Run: headless pygame with SDL's dummy video driver; simulated clock (each Clock.tick advances the game by its frame time, no real sleeping); random seed 0; keys injected as events and as key.get_pressed() state; no mouse input.
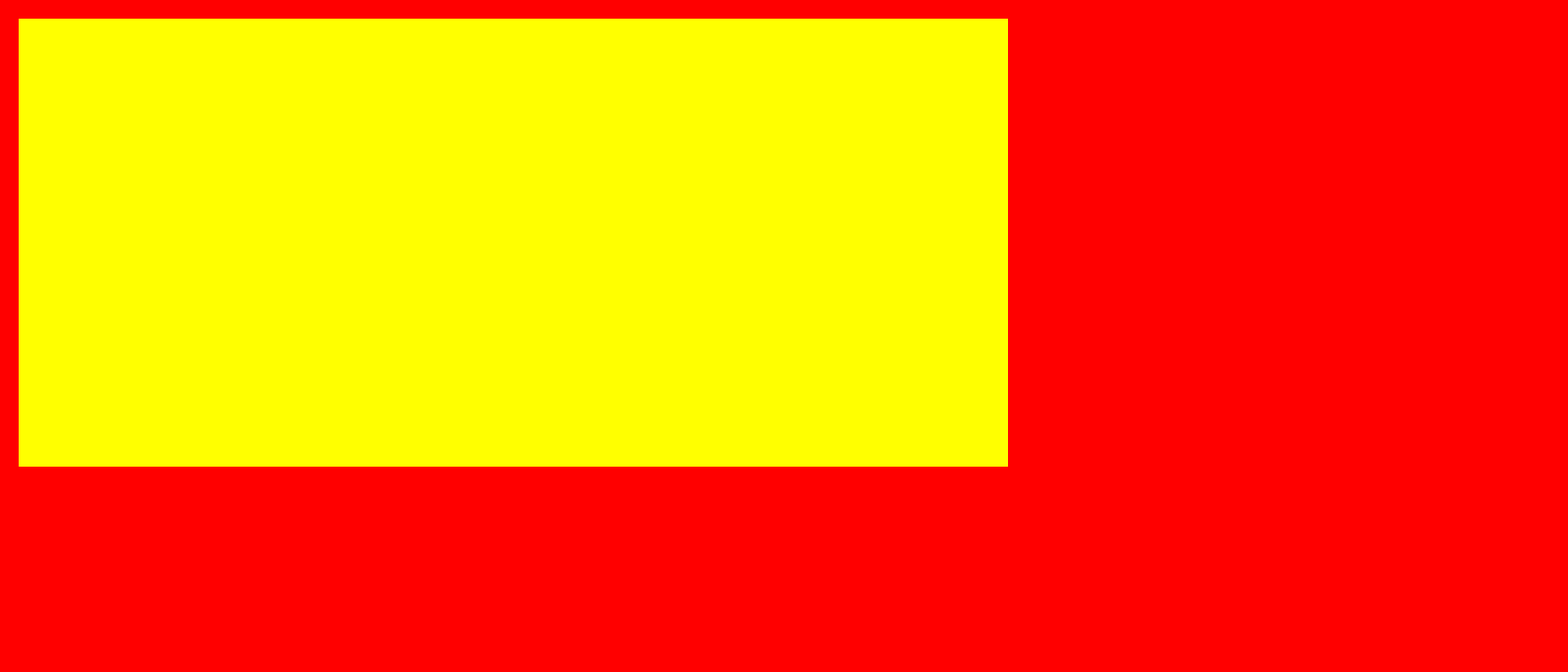
Frame 1 of 4 · flips 1–60 · no input
Frame 2 of 4 · flips 61–180 · tapped SPACE, RETURN · held RIGHT (→), D · screen unchanged from frame 1, image omitted
Frame 3 of 4 · flips 181–300 · held DOWN (↓), S · screen unchanged from frame 2, image omitted
Frame 4 of 4 · flips 301–420 · held LEFT (←), A, UP (↑), W · screen unchanged from frame 3, image omitted

The pygame program that drew these frames:

import sys
import pygame

pygame.init()

WINDOW_WIDTH, WINDOW_HEIGHT = 1680, 720
display_surface = pygame.display.set_mode((WINDOW_WIDTH, WINDOW_HEIGHT))
pygame.display.set_caption(title="Asteroid Shooter")
surface = pygame.Surface((1060, 480))
while True:
    for event in pygame.event.get():
        if event.type == pygame.QUIT:
            pygame.quit()
            sys.exit()

    display_surface.fill("red")
    surface.fill("yellow")
    display_surface.blit(surface, (20, 20))
    pygame.display.update()
